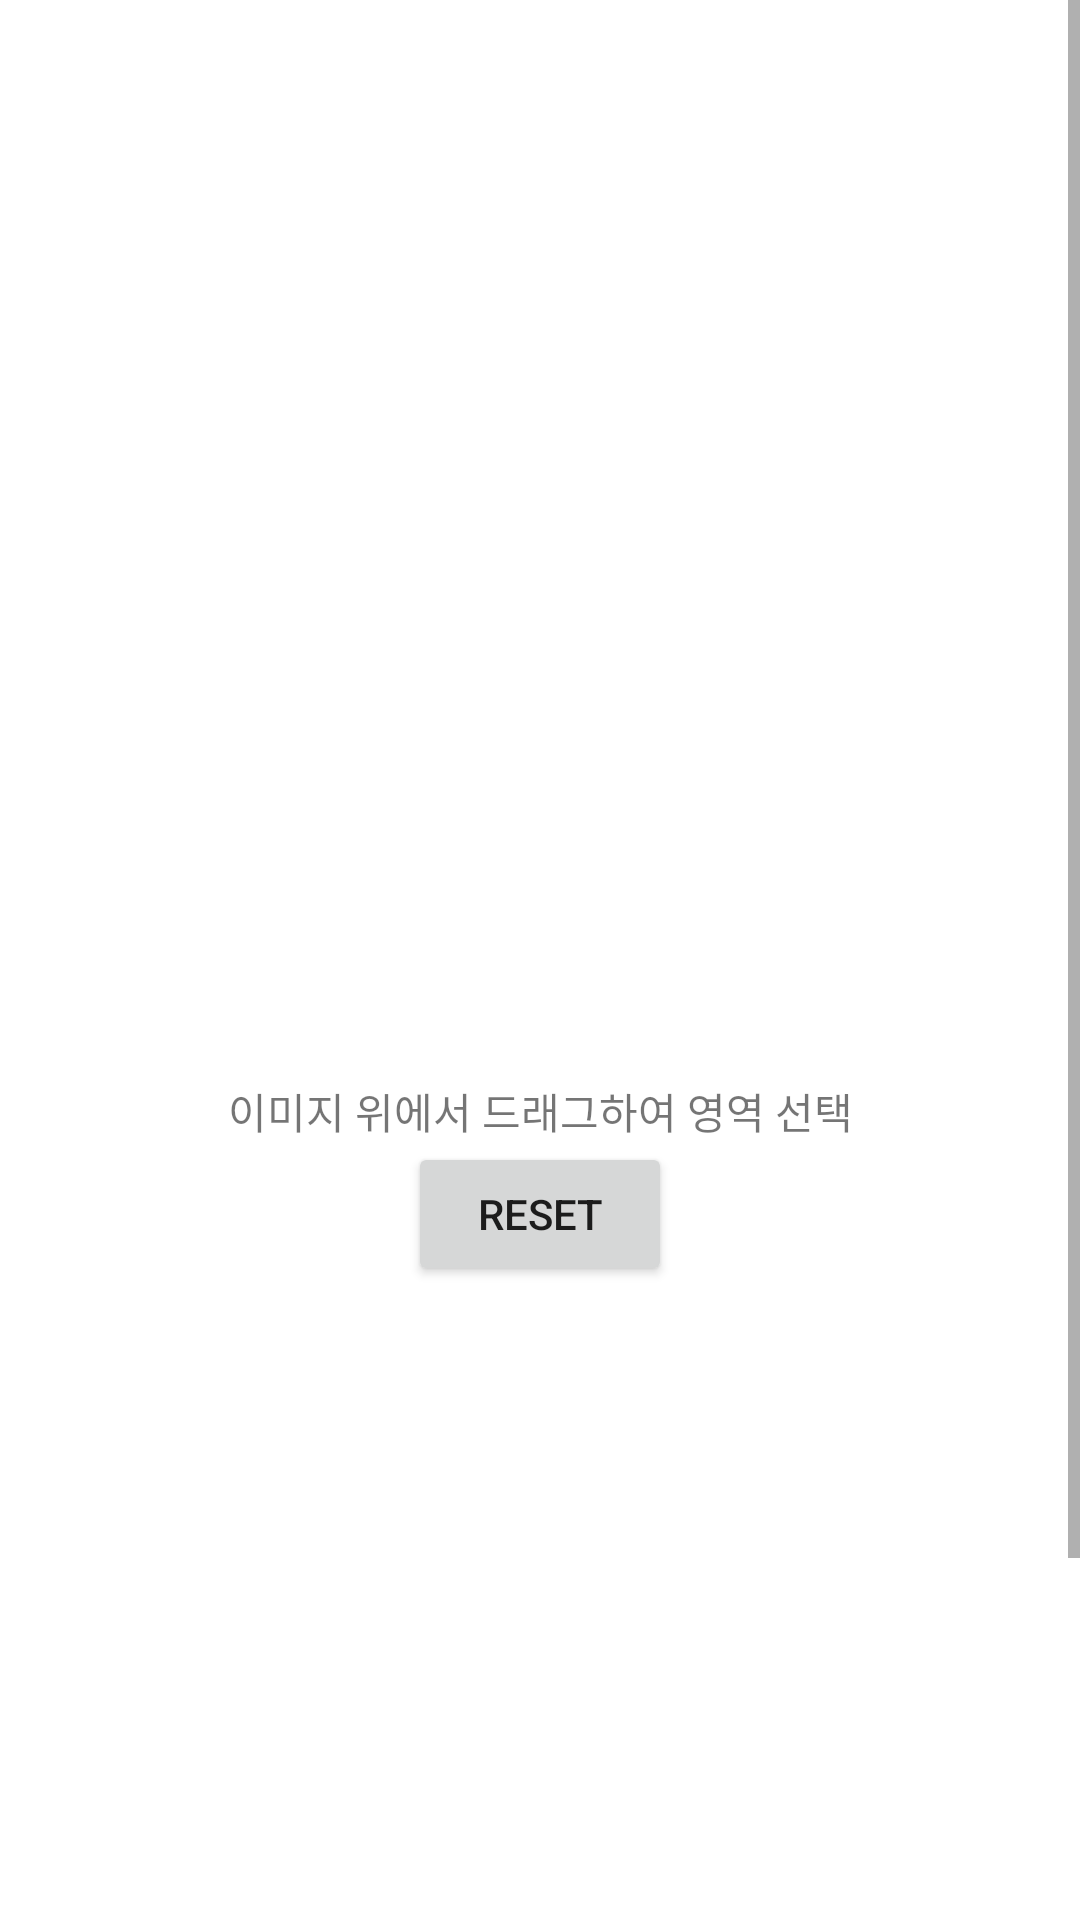

This screen was rendered from an Android layout file. Write that file and the resources it references.
<!-- AndroidManifest.xml: application theme Theme.OpenCVTutorial -->
<!-- res/layout/fragment_back_project.xml -->
<?xml version="1.0" encoding="utf-8"?>
<layout xmlns:android="http://schemas.android.com/apk/res/android"
    xmlns:app="http://schemas.android.com/apk/res-auto"
    xmlns:tools="http://schemas.android.com/tools">

    <data>

    </data>

    <ScrollView
        android:layout_width="match_parent"
        android:layout_height="match_parent">

        <androidx.constraintlayout.widget.ConstraintLayout
            android:layout_width="match_parent"
            android:layout_height="wrap_content">

            <ImageView
                android:id="@+id/image"
                android:layout_width="0dp"
                android:layout_height="0dp"
                app:layout_constraintDimensionRatio="1:1"
                app:layout_constraintLeft_toLeftOf="parent"
                app:layout_constraintRight_toRightOf="parent"
                app:layout_constraintTop_toTopOf="parent" />

            <TextView
                android:id="@+id/message"
                android:layout_width="0dp"
                android:layout_height="wrap_content"
                android:gravity="center"
                android:text="이미지 위에서 드래그하여 영역 선택"
                app:layout_constraintLeft_toLeftOf="parent"
                app:layout_constraintRight_toRightOf="parent"
                app:layout_constraintTop_toBottomOf="@id/image" />

            <Button
                android:id="@+id/reset"
                android:layout_width="wrap_content"
                android:layout_height="wrap_content"
                android:text="reset"
                app:layout_constraintLeft_toLeftOf="parent"
                app:layout_constraintRight_toRightOf="parent"
                app:layout_constraintTop_toBottomOf="@id/message" />

            <ImageView
                android:id="@+id/result"
                android:layout_width="0dp"
                android:layout_height="0dp"
                app:layout_constraintDimensionRatio="1:1"
                app:layout_constraintLeft_toLeftOf="parent"
                app:layout_constraintRight_toRightOf="parent"
                app:layout_constraintTop_toBottomOf="@id/reset" />

        </androidx.constraintlayout.widget.ConstraintLayout>

    </ScrollView>


</layout>
<!-- resources referenced by this layout -->
<resources>
  <style name="Theme.OpenCVTutorial" parent="Theme.MaterialComponents.DayNight.NoActionBar">
          
          <item name="colorPrimary">@color/purple_500</item>
          <item name="colorPrimaryVariant">@color/purple_700</item>
          <item name="colorOnPrimary">@color/white</item>
          
          <item name="colorSecondary">@color/teal_200</item>
          <item name="colorSecondaryVariant">@color/teal_700</item>
          <item name="colorOnSecondary">@color/black</item>
          
          <item name="android:statusBarColor" tools:targetApi="l">?attr/colorPrimaryVariant</item>
          
      </style>
  <!-- not gathered from this repository: default colours our renderer supplied (Android Studio template values) -->
  <color name="purple_500">#FF6200EE</color>
  <color name="purple_700">#FF3700B3</color>
  <color name="teal_200">#FF03DAC5</color>
  <color name="teal_700">#FF018786</color>
  <color name="black">#FF000000</color>
  <color name="white">#FFFFFFFF</color>
</resources>
